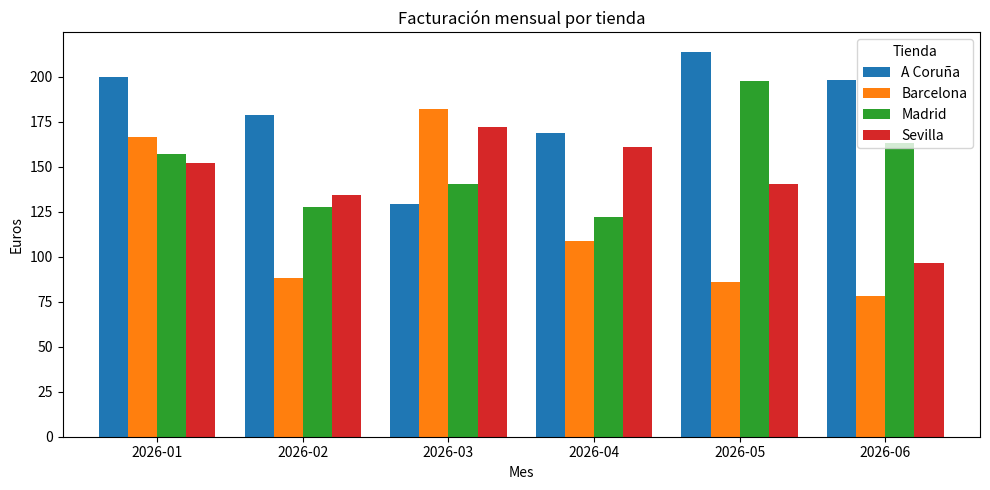

Write Python code to recreate this figure.
import sys
import pandas as pd
import numpy as np

print("Python:", sys.version.split()[0])
print("pandas:", pd.__version__)
print("numpy:", np.__version__)

!ls -la

rng = np.random.default_rng(seed=42)
n = 500

precios = {"Café": 1.50, "Té": 1.80, "Zumo": 2.50, "Bocadillo": 4.00}

ventas = pd.DataFrame({
    "fecha": pd.to_datetime("2026-01-01") + pd.to_timedelta(rng.integers(0, 180, n), unit="D"),
    "tienda": rng.choice(["Madrid", "Barcelona", "A Coruña", "Sevilla"], n),
    "producto": rng.choice(list(precios), n, p=[0.4, 0.15, 0.2, 0.25]),
    "unidades": rng.integers(1, 6, n),
})
ventas["precio"] = ventas["producto"].map(precios)

ventas.head()

print("Filas y columnas:", ventas.shape)
ventas.dtypes

ventas.describe()

ventas["producto"].value_counts()

ventas["importe"] = ventas["unidades"] * ventas["precio"]
ventas.head()

por_tienda = (
    ventas.groupby("tienda")["importe"]
    .sum()
    .sort_values(ascending=False)
    .round(2)
)
por_tienda

import matplotlib.pyplot as plt

mensual = (
    ventas.assign(mes=ventas["fecha"].dt.to_period("M"))
    .pivot_table(index="mes", columns="tienda", values="importe", aggfunc="sum")
)

ax = mensual.plot(kind="bar", figsize=(10, 5), width=0.8)
ax.set_title("Facturación mensual por tienda")
ax.set_xlabel("Mes")
ax.set_ylabel("Euros")
ax.legend(title="Tienda")
plt.xticks(rotation=0)
plt.tight_layout()
plt.show()

ventas.to_csv("ventas.csv", index=False)
print("Guardado ventas.csv")

try:
    from google.colab import drive
    drive.mount("/content/drive")
    ventas.to_csv("/content/drive/MyDrive/ventas.csv", index=False)
    print("Guardado en tu Drive: MyDrive/ventas.csv")
except ImportError:
    print("No estás en Colab: esta celda solo funciona allí")
